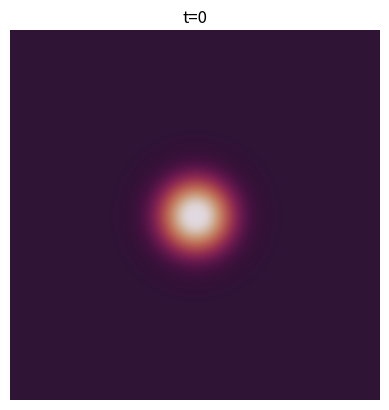

Here is the Python script that generated this plot:
import numpy as np
import math as m
import matplotlib.pyplot as plt
import matplotlib.animation as anim

# Domain size
w = h = 10
# Setting mesh
dx = dy = .05
nx, ny = int(w/dx), int(h/dy)
dx2, dy2 = dx*dx, dy*dy
# Propagation speed
c = 1
# dt
dt = (dx*dy)/c*np.sqrt(1/(dx2+dy2))
dt2 = dt*dt


# Initial conditions
def f(x, y):
    # Insert initial condition here, should satisfy Dirichlet BCs
    return m.exp(- (x-w/2)**2 - (y-h/2)**2)


u = np.zeros((ny, nx))
v = u.copy()
# Fills in the grid with the chosen initial condition, the boundary values are left as 0
for i in range(1, ny-1):
    for j in range(1, nx-1):
        u[i, j] = f(j*dx, i*dy)


# Define Laplacian and sum of laplacians for integral form of equation
def lap(u, dx, dy):
    u_ = u.copy()
    u_[1:-1, 1:-1] = (u[2:, 1:-1] - 2*u[1:-1, 1:-1] + u[:-2, 1:-1])/dx**2 + (u[1:-1, 2:] - 2*u[1:-1, 1:-1] + u[1:-1, :-2])/dy**2
    return u_


integrated_laplacian = lap(u, dx, dy)


def evolve(u, v, integrated_laplacian):
    integrated_laplacian += lap(u, dx, dy)
    v = u + c**2 * dt2 * integrated_laplacian
    u = v.copy()
    return u, v, integrated_laplacian


# Set up plot
fig = plt.figure()
ax = fig.add_subplot()
im = ax.imshow(u,cmap=plt.get_cmap('twilight'), vmin=-1, vmax=1, interpolation='bicubic')
ax.set_axis_off()
ax.set_title('t=0')


# Animate
def animate(i):
    global u, v, integrated_laplacian
    u, v, integrated_laplacian = evolve(u, v, integrated_laplacian)
    ax.set_title('t = {:.1f}'.format(i*dt))
    im.set_data(u.copy())


def create_animation(n_steps, filename=None):
    ani = anim.FuncAnimation(fig, animate, frames = n_steps, repeat=False, interval=1)
    writer = anim.PillowWriter(fps=15, metadata=dict(artist='ruehhh'), bitrate=1800)
    if filename:
        ani.save(filename=filename, writer=writer)
    plt.show()


if __name__ == "__main__":
    create_animation(500)
